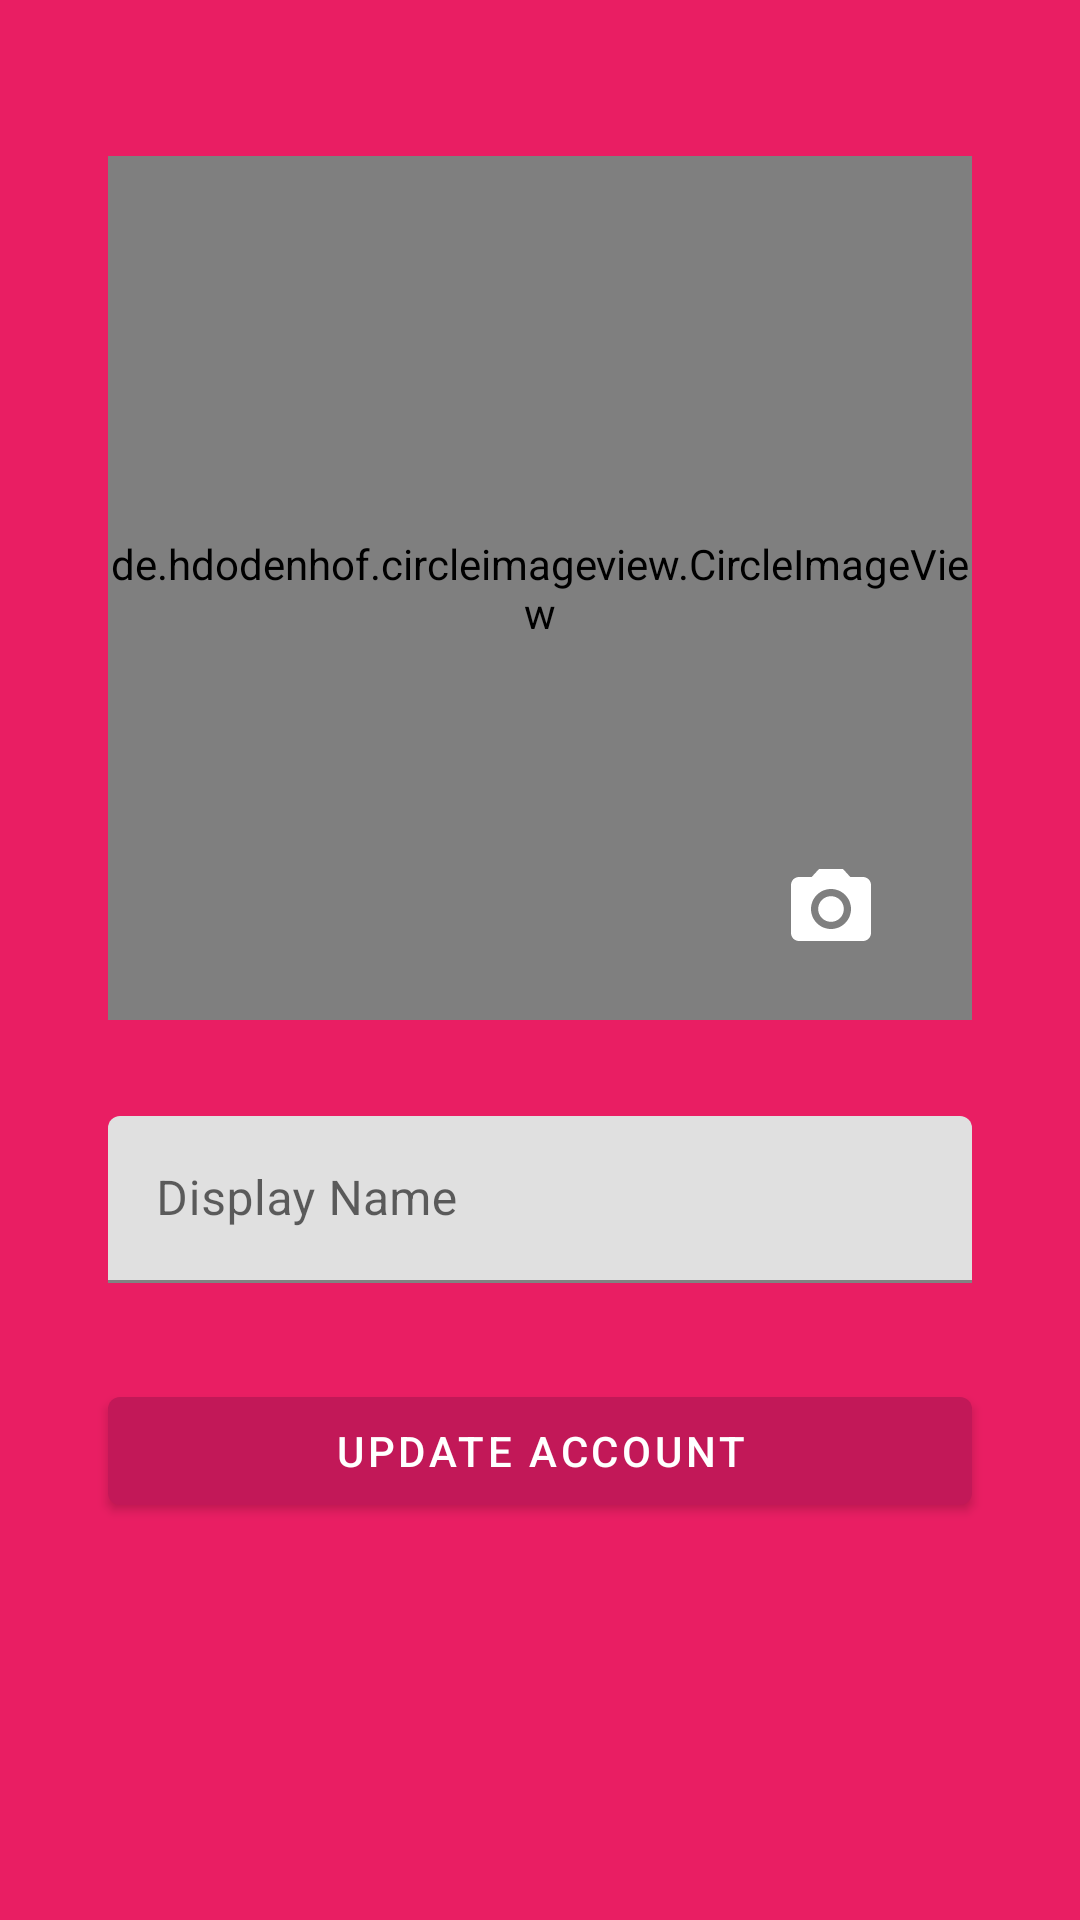

Produce the Android XML layout that renders to this screen, including the resource entries it uses.
<!-- AndroidManifest.xml: application theme Theme.ShareEasy -->
<!-- res/layout/setup_account_fragment.xml -->
<?xml version="1.0" encoding="utf-8"?>
<androidx.constraintlayout.widget.ConstraintLayout xmlns:android="http://schemas.android.com/apk/res/android"
    xmlns:app="http://schemas.android.com/apk/res-auto"
    xmlns:tools="http://schemas.android.com/tools"
    android:layout_width="match_parent"
    android:layout_height="match_parent"
    android:background="@color/colorPrimary"
    android:padding="16dp"
    tools:context=".ui.profile.SetupAccountFragment">

    <ProgressBar
        android:id="@+id/update_progress_bar"
        style="@android:style/Widget.ProgressBar.Horizontal"
        android:layout_width="288dp"
        android:layout_height="4dp"
        android:backgroundTint="@android:color/white"
        android:progress="20"
        android:visibility="invisible"
        app:layout_constraintEnd_toEndOf="parent"
        app:layout_constraintStart_toStartOf="parent"
        app:layout_constraintTop_toTopOf="parent" />

    <de.hdodenhof.circleimageview.CircleImageView
        android:id="@+id/avatar_civ"
        android:layout_width="288dp"
        android:layout_height="288dp"
        android:layout_marginTop="32dp"
        android:scaleType="centerCrop"
        android:src="@drawable/ic_account_circle_white"
        app:civ_border_color="@android:color/white"
        app:civ_border_width="2dp"
        app:layout_constraintEnd_toEndOf="parent"
        app:layout_constraintStart_toStartOf="parent"
        app:layout_constraintTop_toBottomOf="@id/update_progress_bar" >

    </de.hdodenhof.circleimageview.CircleImageView>

    <com.google.android.material.button.MaterialButton
        android:id="@+id/change_image"
        android:layout_width="59dp"
        android:layout_height="51dp"
        android:layout_marginTop="-55dp"
        android:layout_marginEnd="40dp"
        android:background="#00000000"
        app:icon="@drawable/ic_photo_camera"
        app:layout_constraintEnd_toEndOf="parent"
        app:layout_constraintTop_toBottomOf="@+id/avatar_civ" />


    <com.google.android.material.textfield.TextInputLayout
        android:id="@+id/display_name_layout"
        android:layout_width="288dp"
        android:layout_height="wrap_content"
        android:layout_marginTop="32dp"
        android:hint="@string/display_name"
        app:layout_constraintEnd_toEndOf="parent"
        app:layout_constraintStart_toStartOf="parent"
        app:layout_constraintTop_toBottomOf="@id/avatar_civ">

        <com.google.android.material.textfield.TextInputEditText
            android:id="@+id/display_name_txt"
            android:layout_width="match_parent"
            android:layout_height="match_parent"
            android:inputType="textPersonName" />

    </com.google.android.material.textfield.TextInputLayout>

    <com.google.android.material.button.MaterialButton
        android:id="@+id/update_account_button"

        android:layout_width="288dp"
        android:layout_height="wrap_content"
        android:layout_marginTop="32dp"
        android:text="@string/update_account"

        app:layout_constraintEnd_toEndOf="parent"
        app:layout_constraintStart_toStartOf="parent"
        app:layout_constraintTop_toBottomOf="@id/display_name_layout" />

    <TextView
        android:id="@+id/res"
        android:layout_width="288dp"
        android:layout_height="wrap_content"
        android:layout_marginTop="20dp"
        app:layout_constraintEnd_toEndOf="parent"
        app:layout_constraintStart_toStartOf="parent"
        app:layout_constraintTop_toBottomOf="@+id/update_account_button" />



</androidx.constraintlayout.widget.ConstraintLayout>
<!-- resources referenced by this layout -->
<resources>
  <color name="colorPrimary">#e91e63</color>
  <!-- drawable ic_photo_camera (drawable) -->
  <vector android:height="48dp" android:tint="#0375F5"
      android:viewportHeight="36" android:viewportWidth="36"
      android:width="48dp" xmlns:android="http://schemas.android.com/apk/res/android">
      <path android:fillColor="@android:color/white" android:pathData="M12,12m-3.2,0a3.2,3.2 0,1 1,6.4 0a3.2,3.2 0,1 1,-6.4 0"/>
      <path android:fillColor="@android:color/white" android:pathData="M9,2L7.17,4L4,4c-1.1,0 -2,0.9 -2,2v12c0,1.1 0.9,2 2,2h16c1.1,0 2,-0.9 2,-2L22,6c0,-1.1 -0.9,-2 -2,-2h-3.17L15,2L9,2zM12,17c-2.76,0 -5,-2.24 -5,-5s2.24,-5 5,-5 5,2.24 5,5 -2.24,5 -5,5z"/>
  </vector>
  <string name="display_name">Display Name</string>
  <string name="update_account">Update Account</string>
  <style name="Theme.ShareEasy" parent="Theme.MaterialComponents.DayNight.DarkActionBar">
          
          <item name="colorPrimary">@color/purple_500</item>
          <item name="colorPrimaryVariant">@color/purple_700</item>
          <item name="colorOnPrimary">@color/white</item>
          
          <item name="colorSecondary">@color/teal_200</item>
          <item name="colorSecondaryVariant">@color/teal_700</item>
          <item name="colorOnSecondary">@color/black</item>
          
          <item name="android:statusBarColor" tools:targetApi="l">?attr/colorPrimaryVariant</item>
          
      </style>
  <color name="purple_500">#c21858</color>
  <color name="purple_700">#e91e63</color>
  <color name="white">#FFFFFFFF</color>
  <color name="teal_200">#FF03DAC5</color>
  <color name="teal_700">#FF018786</color>
  <color name="black">#FF000000</color>
</resources>
